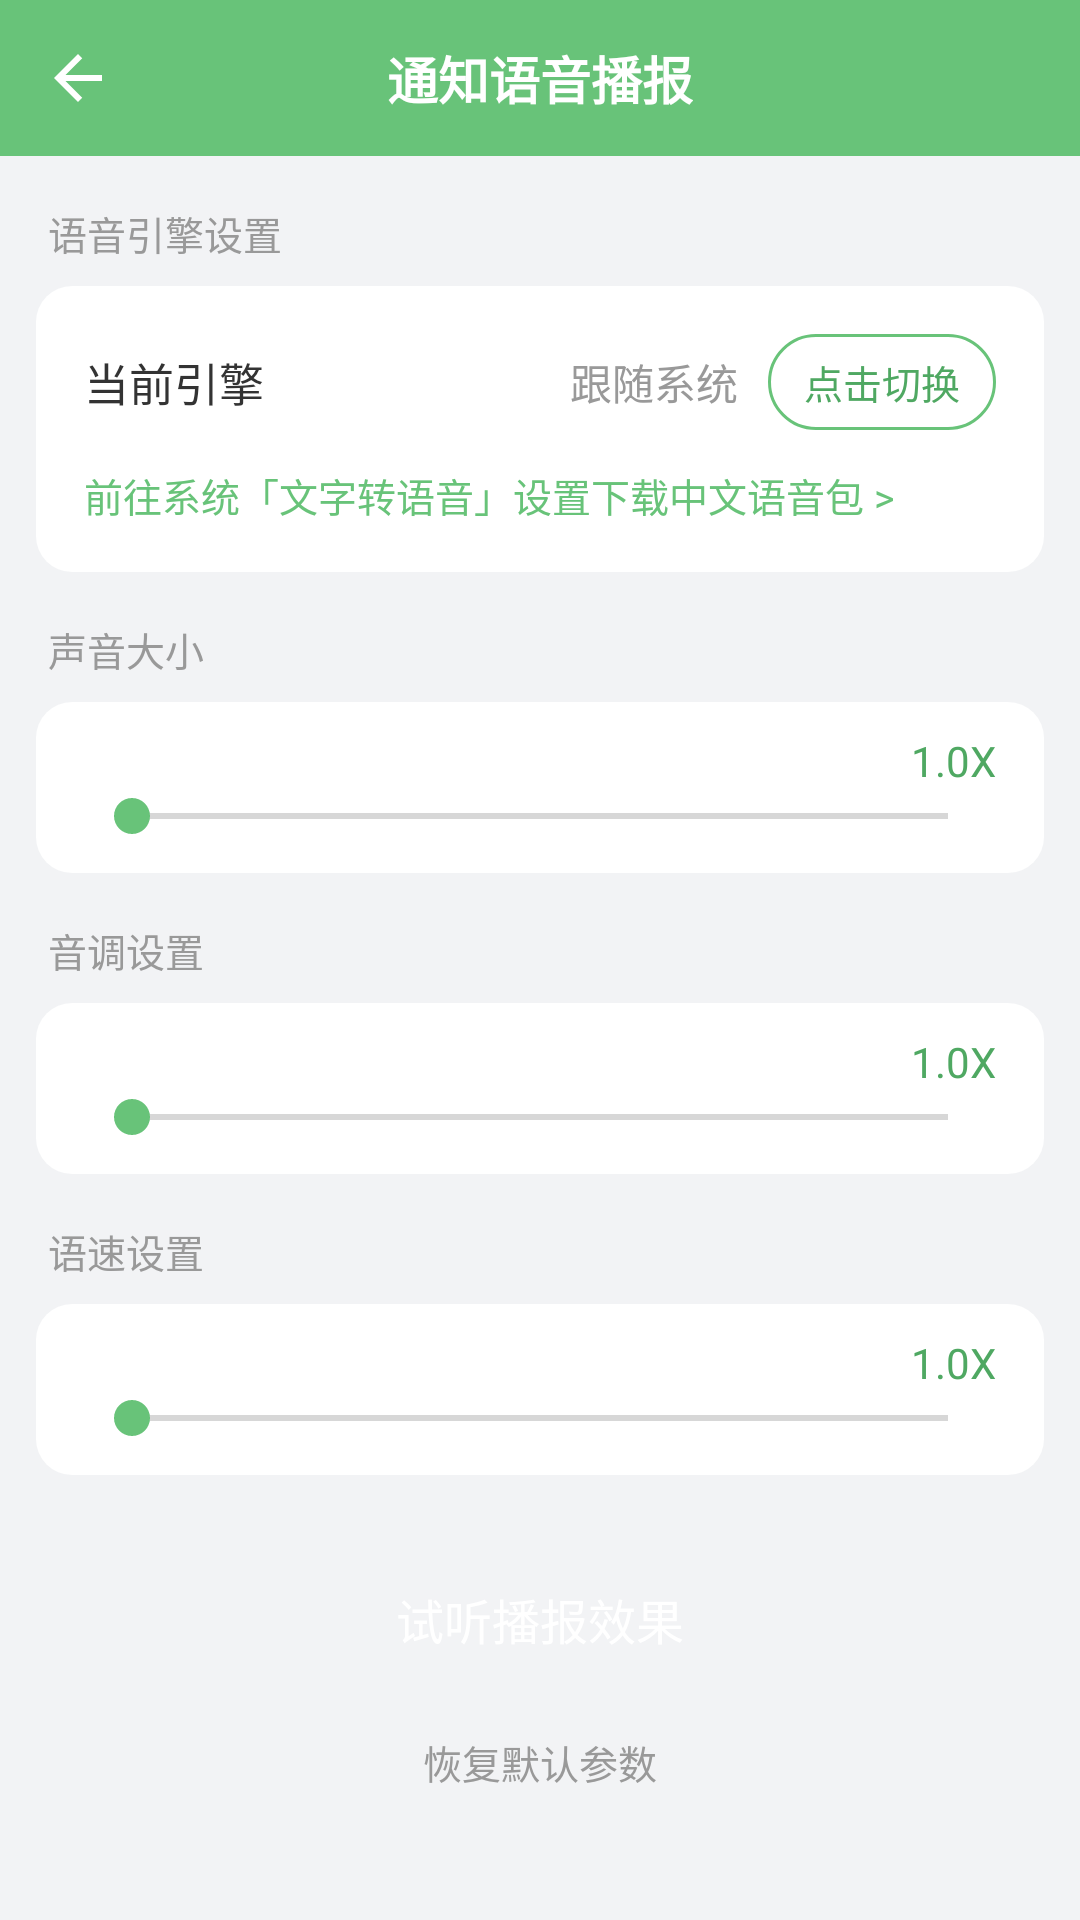

Layout XML and referenced resources for this Android screen:
<!-- AndroidManifest.xml: application theme AppTheme -->
<!-- res/layout/activity_voice.xml -->
<?xml version="1.0" encoding="utf-8"?>
<LinearLayout xmlns:android="http://schemas.android.com/apk/res/android"
    android:layout_width="match_parent"
    android:layout_height="match_parent"
    android:background="@color/page_bg"
    android:orientation="vertical">

    <include layout="@layout/view_titlebar" />

    <ScrollView
        android:layout_width="match_parent"
        android:layout_height="0dp"
        android:layout_weight="1"
        android:fillViewport="true">

        <LinearLayout
            android:layout_width="match_parent"
            android:layout_height="wrap_content"
            android:orientation="vertical"
            android:paddingBottom="24dp">

            
            <TextView
                style="@style/SectionTitle"
                android:layout_width="match_parent"
                android:layout_height="wrap_content"
                android:text="语音引擎设置" />

            <LinearLayout
                android:layout_width="match_parent"
                android:layout_height="wrap_content"
                android:layout_marginStart="12dp"
                android:layout_marginEnd="12dp"
                android:background="@drawable/bg_card"
                android:orientation="vertical"
                android:padding="16dp">

                <LinearLayout
                    android:layout_width="match_parent"
                    android:layout_height="wrap_content"
                    android:gravity="center_vertical"
                    android:orientation="horizontal">

                    <TextView
                        android:layout_width="0dp"
                        android:layout_height="wrap_content"
                        android:layout_weight="1"
                        android:text="当前引擎"
                        android:textColor="@color/text_main"
                        android:textSize="15sp" />

                    <TextView
                        android:id="@+id/tvEngine"
                        android:layout_width="wrap_content"
                        android:layout_height="wrap_content"
                        android:layout_marginEnd="10dp"
                        android:text="跟随系统"
                        android:textColor="@color/text_sub"
                        android:textSize="14sp" />

                    <TextView
                        android:id="@+id/btnEngine"
                        android:layout_width="wrap_content"
                        android:layout_height="32dp"
                        android:background="@drawable/bg_btn_outline"
                        android:gravity="center"
                        android:paddingStart="12dp"
                        android:paddingEnd="12dp"
                        android:text="点击切换"
                        android:textColor="@color/green_dark"
                        android:textSize="13sp" />
                </LinearLayout>

                <TextView
                    android:id="@+id/rowTtsSettings"
                    android:layout_width="wrap_content"
                    android:layout_height="wrap_content"
                    android:layout_marginTop="12dp"
                    android:text="前往系统「文字转语音」设置下载中文语音包 >"
                    android:textColor="@color/green"
                    android:textSize="13sp" />
            </LinearLayout>

            
            <TextView
                style="@style/SectionTitle"
                android:layout_width="match_parent"
                android:layout_height="wrap_content"
                android:text="声音大小" />

            <LinearLayout
                android:layout_width="match_parent"
                android:layout_height="wrap_content"
                android:layout_marginStart="12dp"
                android:layout_marginEnd="12dp"
                android:background="@drawable/bg_card"
                android:orientation="vertical"
                android:paddingStart="16dp"
                android:paddingTop="10dp"
                android:paddingEnd="16dp"
                android:paddingBottom="10dp">

                <TextView
                    android:id="@+id/tvVolume"
                    android:layout_width="match_parent"
                    android:layout_height="wrap_content"
                    android:gravity="end"
                    android:text="1.0X"
                    android:textColor="@color/green_dark"
                    android:textSize="14sp" />

                <SeekBar
                    android:id="@+id/sbVolume"
                    android:layout_width="match_parent"
                    android:layout_height="wrap_content"
                    android:max="100" />
            </LinearLayout>

            
            <TextView
                style="@style/SectionTitle"
                android:layout_width="match_parent"
                android:layout_height="wrap_content"
                android:text="音调设置" />

            <LinearLayout
                android:layout_width="match_parent"
                android:layout_height="wrap_content"
                android:layout_marginStart="12dp"
                android:layout_marginEnd="12dp"
                android:background="@drawable/bg_card"
                android:orientation="vertical"
                android:paddingStart="16dp"
                android:paddingTop="10dp"
                android:paddingEnd="16dp"
                android:paddingBottom="10dp">

                <TextView
                    android:id="@+id/tvPitch"
                    android:layout_width="match_parent"
                    android:layout_height="wrap_content"
                    android:gravity="end"
                    android:text="1.0X"
                    android:textColor="@color/green_dark"
                    android:textSize="14sp" />

                <SeekBar
                    android:id="@+id/sbPitch"
                    android:layout_width="match_parent"
                    android:layout_height="wrap_content"
                    android:max="150" />
            </LinearLayout>

            
            <TextView
                style="@style/SectionTitle"
                android:layout_width="match_parent"
                android:layout_height="wrap_content"
                android:text="语速设置" />

            <LinearLayout
                android:layout_width="match_parent"
                android:layout_height="wrap_content"
                android:layout_marginStart="12dp"
                android:layout_marginEnd="12dp"
                android:background="@drawable/bg_card"
                android:orientation="vertical"
                android:paddingStart="16dp"
                android:paddingTop="10dp"
                android:paddingEnd="16dp"
                android:paddingBottom="10dp">

                <TextView
                    android:id="@+id/tvRate"
                    android:layout_width="match_parent"
                    android:layout_height="wrap_content"
                    android:gravity="end"
                    android:text="1.0X"
                    android:textColor="@color/green_dark"
                    android:textSize="14sp" />

                <SeekBar
                    android:id="@+id/sbRate"
                    android:layout_width="match_parent"
                    android:layout_height="wrap_content"
                    android:max="150" />
            </LinearLayout>

            <TextView
                android:id="@+id/btnTry"
                android:layout_width="match_parent"
                android:layout_height="48dp"
                android:layout_marginStart="12dp"
                android:layout_marginTop="24dp"
                android:layout_marginEnd="12dp"
                android:background="@drawable/bg_btn_green"
                android:gravity="center"
                android:text="试听播报效果"
                android:textColor="@color/white"
                android:textSize="16sp" />

            <TextView
                android:id="@+id/btnReset"
                android:layout_width="match_parent"
                android:layout_height="wrap_content"
                android:layout_marginTop="14dp"
                android:gravity="center"
                android:text="恢复默认参数"
                android:textColor="@color/text_sub"
                android:textSize="13sp" />
        </LinearLayout>
    </ScrollView>
</LinearLayout>
<!-- res/layout/view_titlebar.xml (included above) -->
<?xml version="1.0" encoding="utf-8"?>
<RelativeLayout xmlns:android="http://schemas.android.com/apk/res/android"
    android:id="@+id/titlebar"
    android:layout_width="match_parent"
    android:layout_height="52dp"
    android:background="@color/green">

    <ImageView
        android:id="@+id/btnBack"
        android:layout_width="52dp"
        android:layout_height="match_parent"
        android:layout_alignParentStart="true"
        android:padding="14dp"
        android:contentDescription="@string/app_name"
        android:src="@drawable/ic_back" />

    <TextView
        android:id="@+id/tvTitle"
        android:layout_width="wrap_content"
        android:layout_height="wrap_content"
        android:layout_centerInParent="true"
        android:text="@string/app_name"
        android:textColor="@color/white"
        android:textSize="17sp"
        android:textStyle="bold" />

    <TextView
        android:id="@+id/btnRight"
        android:layout_width="wrap_content"
        android:layout_height="match_parent"
        android:layout_alignParentEnd="true"
        android:gravity="center"
        android:paddingStart="12dp"
        android:paddingEnd="16dp"
        android:textColor="@color/white"
        android:textSize="14sp"
        android:visibility="gone" />
</RelativeLayout>
<!-- resources referenced by this layout -->
<resources>
  <color name="green">#68C379</color>
  <color name="green_dark">#4FA862</color>
  <color name="page_bg">#F2F3F5</color>
  <color name="text_main">#333333</color>
  <color name="text_sub">#999999</color>
  <color name="white">#FFFFFF</color>
  <!-- drawable bg_btn_outline (drawable) -->
  <?xml version="1.0" encoding="utf-8"?>
  <shape xmlns:android="http://schemas.android.com/apk/res/android" android:shape="rectangle">
      <solid android:color="@color/white" />
      <stroke android:width="1dp" android:color="@color/green" />
      <corners android:radius="24dp" />
  </shape>
  <!-- drawable bg_card (drawable) -->
  <?xml version="1.0" encoding="utf-8"?>
  <shape xmlns:android="http://schemas.android.com/apk/res/android" android:shape="rectangle">
      <solid android:color="@color/card_bg" />
      <corners android:radius="12dp" />
  </shape>
  <!-- drawable ic_back (drawable) -->
  <vector xmlns:android="http://schemas.android.com/apk/res/android"
      android:width="24dp" android:height="24dp"
      android:viewportWidth="24" android:viewportHeight="24"
      android:tint="@color/white">
      <path android:fillColor="#FFFFFF"
          android:pathData="M20,11H7.83l5.59,-5.59L12,4l-8,8 8,8 1.41,-1.41L7.83,13H20v-2z" />
  </vector>
  <string name="app_name">通知语音播报</string>
  <style name="SectionTitle">
          <item name="android:textSize">13sp</item>
          <item name="android:textColor">@color/text_sub</item>
          <item name="android:paddingLeft">16dp</item>
          <item name="android:paddingRight">16dp</item>
          <item name="android:paddingTop">16dp</item>
          <item name="android:paddingBottom">8dp</item>
      </style>
  <style name="AppTheme" parent="Theme.AppCompat.Light.NoActionBar">
          <item name="colorPrimary">@color/green</item>
          <item name="colorPrimaryDark">@color/green</item>
          <item name="colorAccent">@color/green</item>
          <item name="android:windowBackground">@color/page_bg</item>
          <item name="android:textColorPrimary">@color/text_main</item>
          <item name="android:statusBarColor">@color/green</item>
      </style>
  <color name="card_bg">#FFFFFF</color>
</resources>
